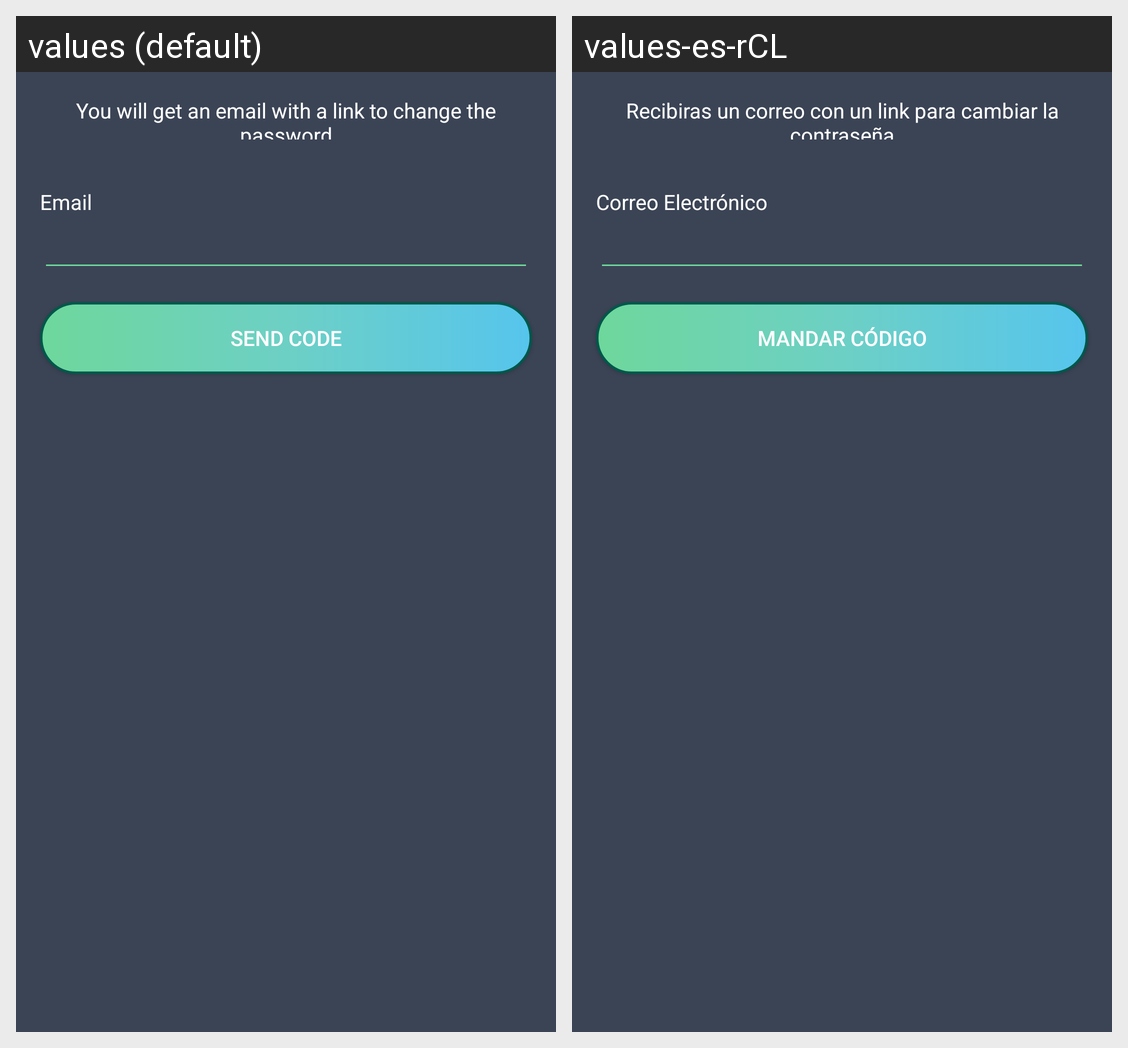

The Android screen above is rendered under two locales of the same app. Produce the string resources it draws, with the default and per-locale values.
Android screen res/layout/activity_recover_password.xml rendered under 2 locales, left to right: values (default), values-es-rCL. Device: Nexus 5 (rendered at 1080×1920; each locale shown at half size, 540×960, under a caption strip naming it); theme AppTheme.
Strings drawn on this screen, with the default value and each locale's value (text and hints the layout hard-codes, and strings that could not be matched under every locale, appear in the picture but are not listed):

recover_email
  values: Email
  values-es-rCL: Correo Electrónico

recover_description
  values: You will get an email with a link to change the password
  values-es-rCL: Recibiras un correo con un link para cambiar la contraseña

recover_ok
  values: Send code
  values-es-rCL: Mandar código
